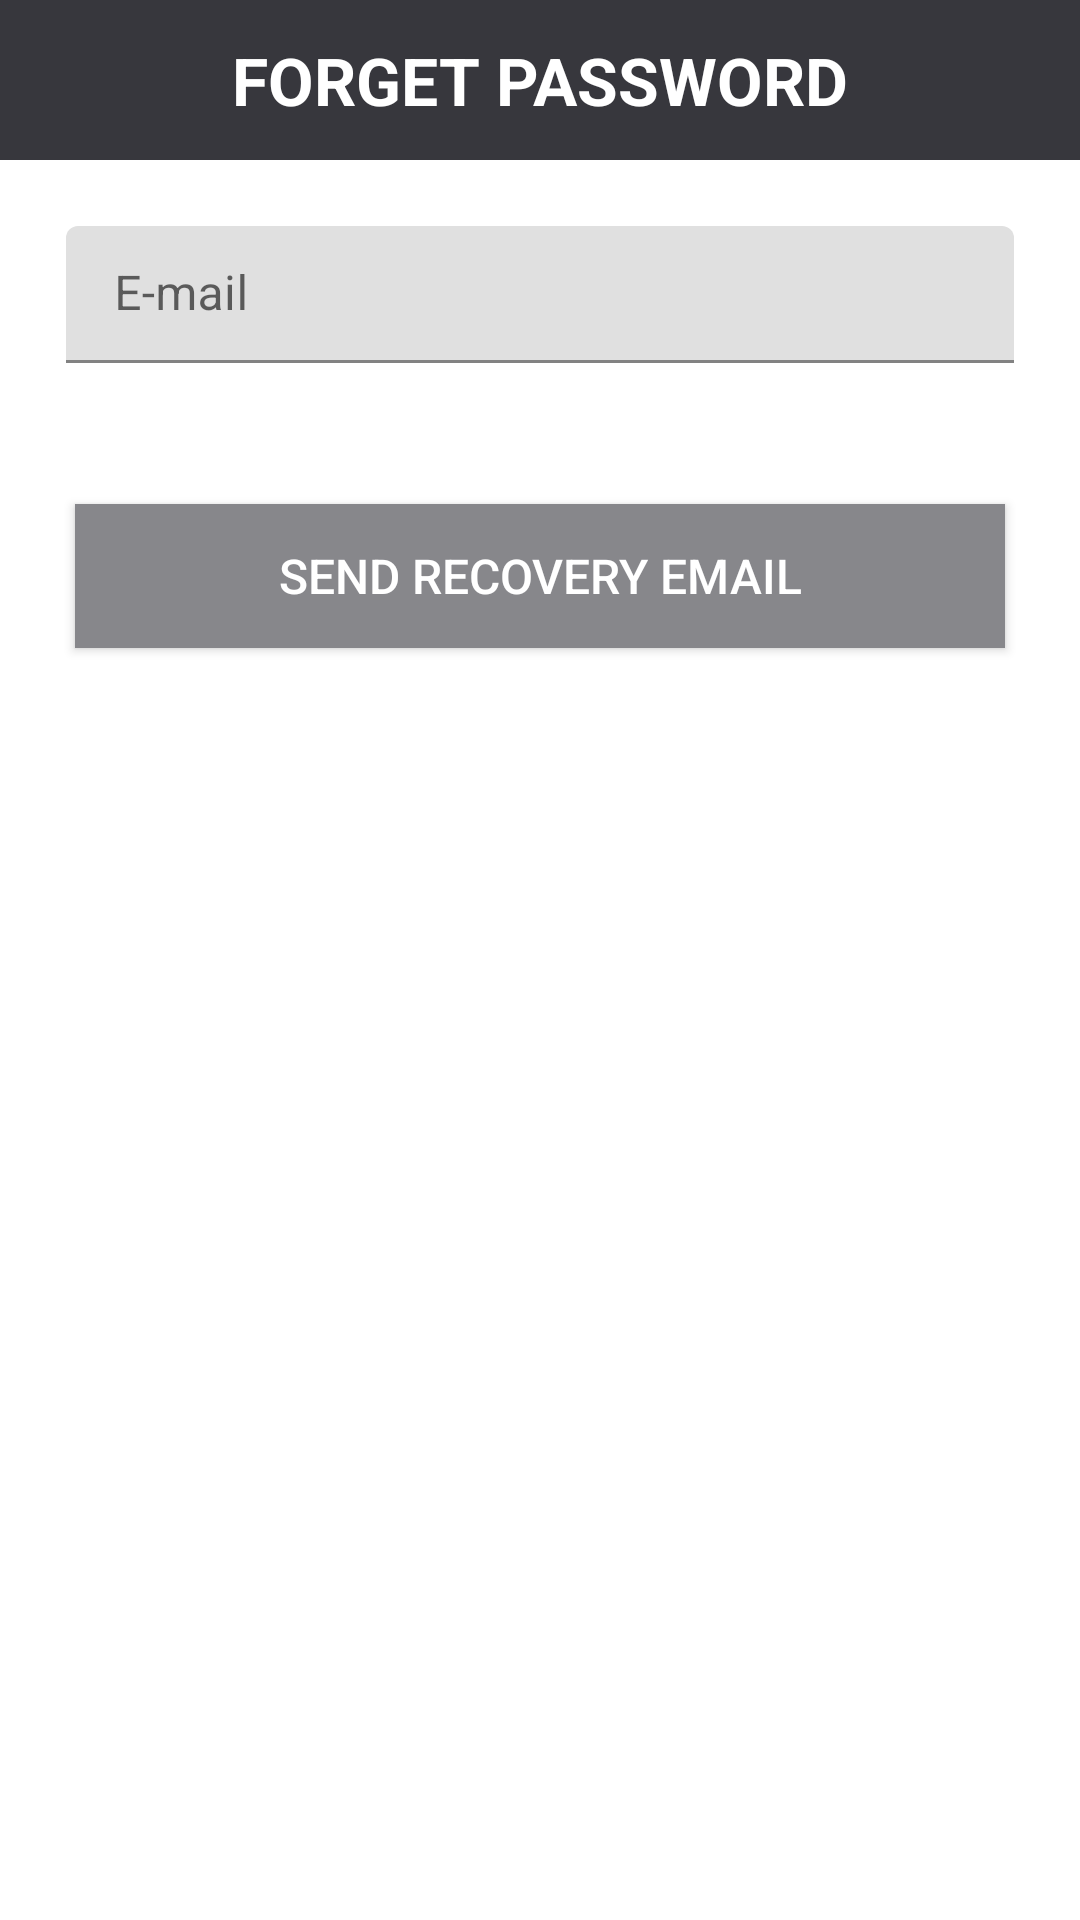

This screen was rendered from an Android layout file. Write that file and the resources it references.
<!-- AndroidManifest.xml: application theme AppTheme -->
<!-- res/layout/activity_forget_pasword.xml -->
<?xml version="1.0" encoding="utf-8"?>
<LinearLayout xmlns:android="http://schemas.android.com/apk/res/android"
    xmlns:tools="http://schemas.android.com/tools"
    android:layout_width="match_parent"
    android:layout_height="match_parent"
    android:orientation="vertical"
    tools:context=".activities.ForgetPaswordActivity">

    <TextView
        android:layout_width="match_parent"
        android:layout_height="wrap_content"
        android:autoSizeMinTextSize="22sp"
        android:background="@color/colorPrimary"
        android:padding="@dimen/textpadding"
        android:text="Forget Password"
        android:textAlignment="center"
        android:textAllCaps="true"
        android:textColor="@color/white"
        android:textSize="@dimen/textsize"
        android:textStyle="bold" />

    <com.google.android.material.textfield.TextInputLayout
        android:layout_width="match_parent"
        android:layout_height="wrap_content">

        <EditText
            android:id="@+id/edtForEmail"
            android:layout_width="match_parent"
            android:layout_height="wrap_content"
            android:layout_margin="@dimen/textsize"
            android:hint="@string/e_mail"
            android:inputType="textEmailAddress"
            android:padding="@dimen/textpadding" />
    </com.google.android.material.textfield.TextInputLayout>

    <Button
        android:id="@+id/btnForSubmit"
        android:layout_width="match_parent"
        android:layout_height="wrap_content"
        android:layout_margin="@dimen/margen25"
        android:background="@color/colorPrimaryDark"
        android:paddingTop="@dimen/mp5"
        android:paddingBottom="@dimen/mp5"
        android:text="SEND RECOVERY EMAIL"
        android:textColor="@color/white"
        android:textSize="@dimen/loginbtnsize" />

    <ProgressBar
        android:id="@+id/ForgetProgress"
        android:layout_width="wrap_content"
        android:layout_height="wrap_content"
        android:layout_gravity="center"
        android:layout_margin="20dp"
        android:visibility="gone" />

</LinearLayout>
<!-- resources referenced by this layout -->
<resources>
  <color name="colorPrimary">#37373D</color>
  <color name="colorPrimaryDark">#87878B</color>
  <dimen name="loginbtnsize">16sp</dimen>
  <dimen name="margen25">25dp</dimen>
  <dimen name="mp5">5dp</dimen>
  <dimen name="textpadding">12dp</dimen>
  <dimen name="textsize">22sp</dimen>
  <string name="e_mail">E-mail</string>
  <style name="AppTheme" parent="Theme.MaterialComponents.Light.DarkActionBar">
          
          <item name="colorPrimary">@color/colorPrimary</item>
          <item name="colorPrimaryDark">@color/colorPrimaryDark</item>
          <item name="colorAccent">@color/colorAccent</item>
      </style>
  <color name="colorAccent">#303030</color>
  <!-- not gathered from this repository: default colours our renderer supplied (Android Studio template values) -->
  <color name="white">#FFFFFFFF</color>
</resources>
